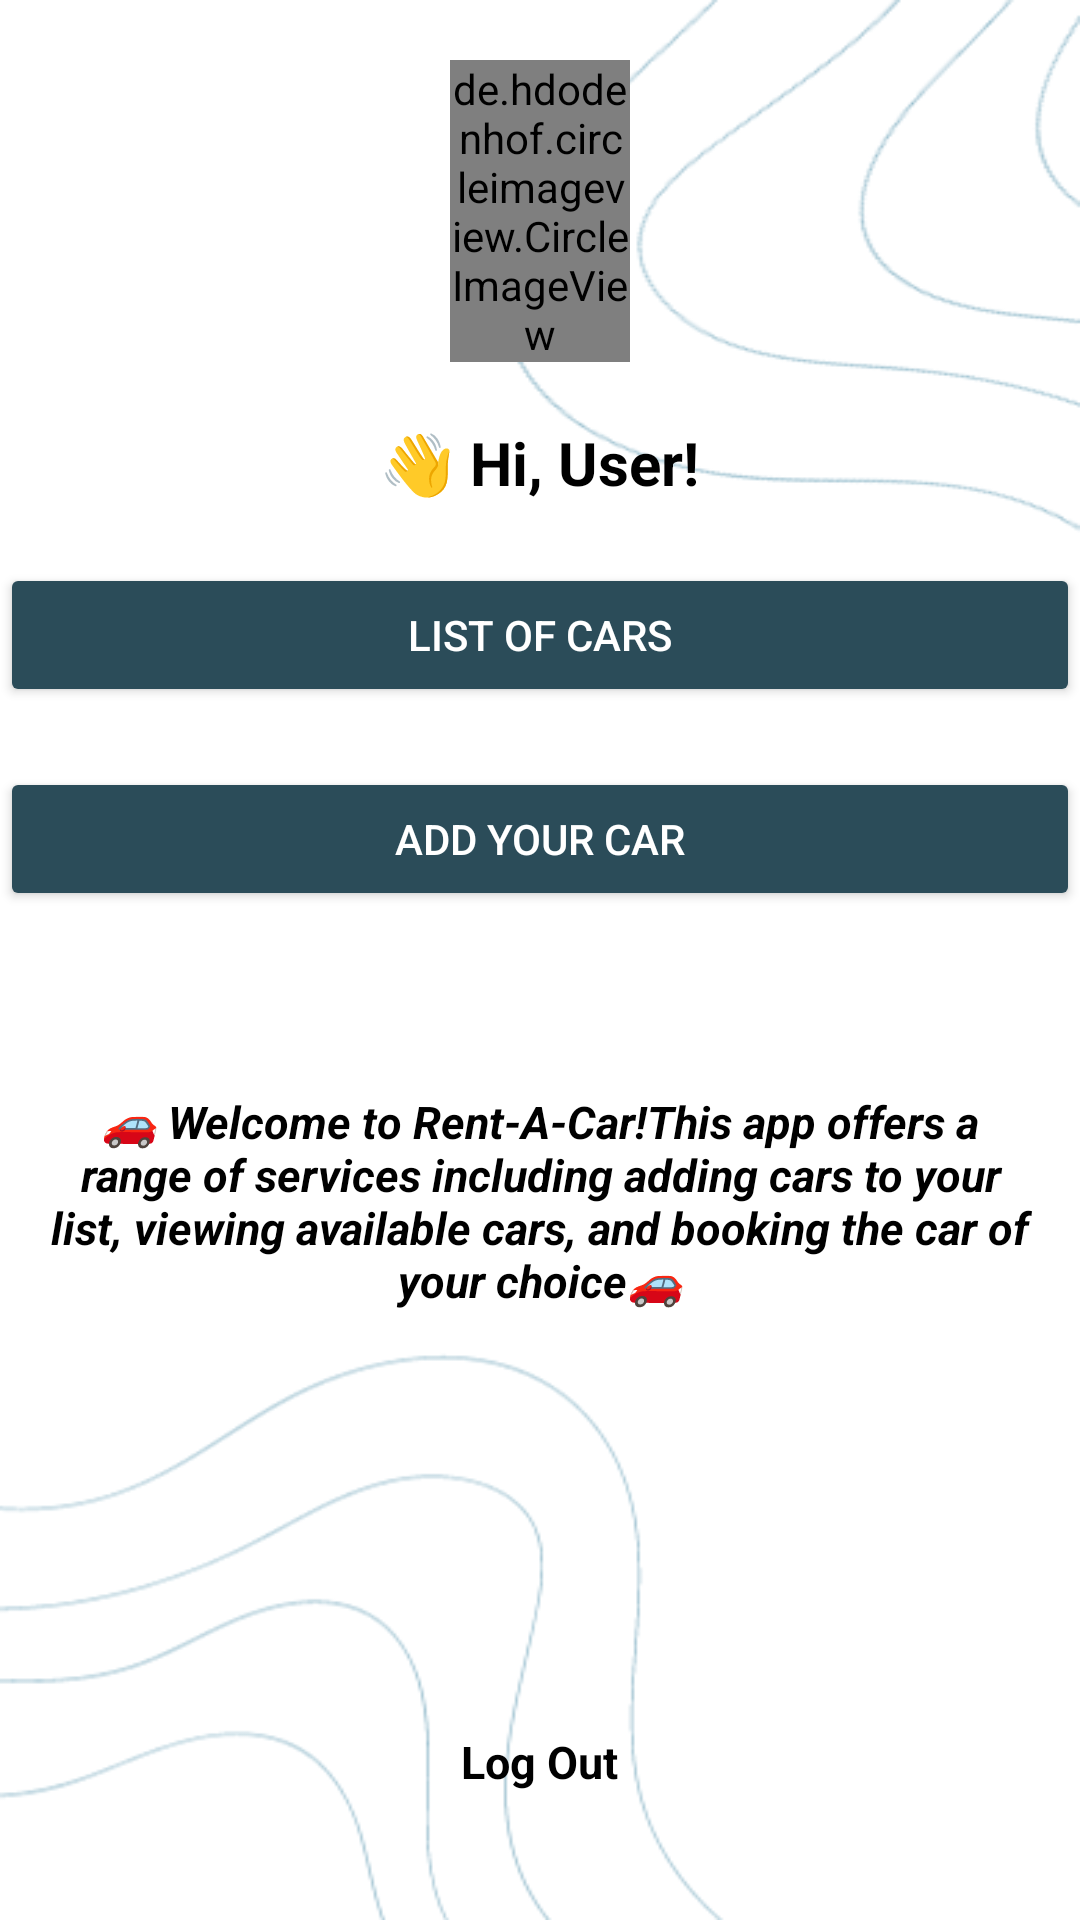

Android layout source for this screen:
<!-- AndroidManifest.xml: application theme Theme.Car_rent -->
<!-- res/layout/panel.xml -->
<RelativeLayout xmlns:android="http://schemas.android.com/apk/res/android"
    android:layout_width="match_parent"
    android:layout_height="match_parent"
    android:orientation="vertical"
    android:background="@drawable/add">

    
    <de.hdodenhof.circleimageview.CircleImageView
        android:id="@+id/imageView"
        android:layout_width="60dp"
        android:layout_height="wrap_content"
        android:layout_centerHorizontal="true"
        android:layout_marginTop="20dp"
        android:src="@drawable/user_icon" />

    <TextView
        android:id="@+id/textLoggedUser"
        android:layout_width="wrap_content"
        android:layout_height="wrap_content"
        android:layout_below="@id/imageView"
        android:layout_centerHorizontal="true"
        android:layout_marginTop="20dp"
        android:text="👋 Hi, User!"
        android:textColor="@android:color/black"
        android:textSize="20sp"
        android:textStyle="bold" />

    <Button
        android:id="@+id/button_list"
        android:layout_width="match_parent"
        android:layout_height="wrap_content"
        android:layout_below="@id/textLoggedUser"
        android:layout_marginTop="20dp"
        android:backgroundTint="@color/blue"
        android:text="List of Cars"
        android:textColor="@android:color/white" />

    <Button
        android:id="@+id/buttonAdd"
        android:layout_width="match_parent"
        android:layout_height="wrap_content"
        android:layout_below="@id/button_list"
        android:layout_marginTop="20dp"
        android:backgroundTint="@color/blue"
        android:text="Add Your Car"
        android:textColor="@android:color/white" />


    <TextView
        android:id="@+id/textViewWlcm"
        android:layout_width="350sp"
        android:layout_height="wrap_content"
        android:layout_below="@id/buttonAdd"
        android:layout_centerHorizontal="true"
        android:layout_marginTop="50dp"
        android:text="🚗 Welcome to Rent-A-Car!This app offers a range of services including adding cars to your list, viewing available cars, and booking the car of your choice🚗"
        android:textColor="@android:color/black"
        android:textSize="15sp"
        android:textStyle="bold|italic"
        android:gravity="center"
        android:padding="10dp"
        />


    <ImageButton
        android:id="@+id/buttonExit"
        android:layout_width="wrap_content"
        android:layout_height="wrap_content"
        android:layout_below="@id/textViewWlcm"
        android:layout_marginTop="120dp"
        android:layout_centerHorizontal="true"
        android:background="@drawable/exit"
        android:onClick="logout"
        android:scaleType="centerCrop" />

    <TextView
        android:id="@+id/textlogout"
        android:layout_width="wrap_content"
        android:layout_height="wrap_content"
        android:layout_below="@id/buttonExit"
        android:layout_centerHorizontal="true"
        android:layout_marginTop="10dp"
        android:text="Log Out"
        android:textColor="@android:color/black"
        android:textSize="15dp"
        android:textStyle="bold" />













</RelativeLayout>
<!-- resources referenced by this layout -->
<resources>
  <color name="blue">#2B4C59</color>
  <!-- drawable add: png bitmap (drawable, 26124 bytes) -->
  <style name="Theme.Car_rent" parent="Base.Theme.Car_rent" />
  <style name="Base.Theme.Car_rent" parent="Theme.Material3.DayNight.NoActionBar">
          
          
      </style>
</resources>
